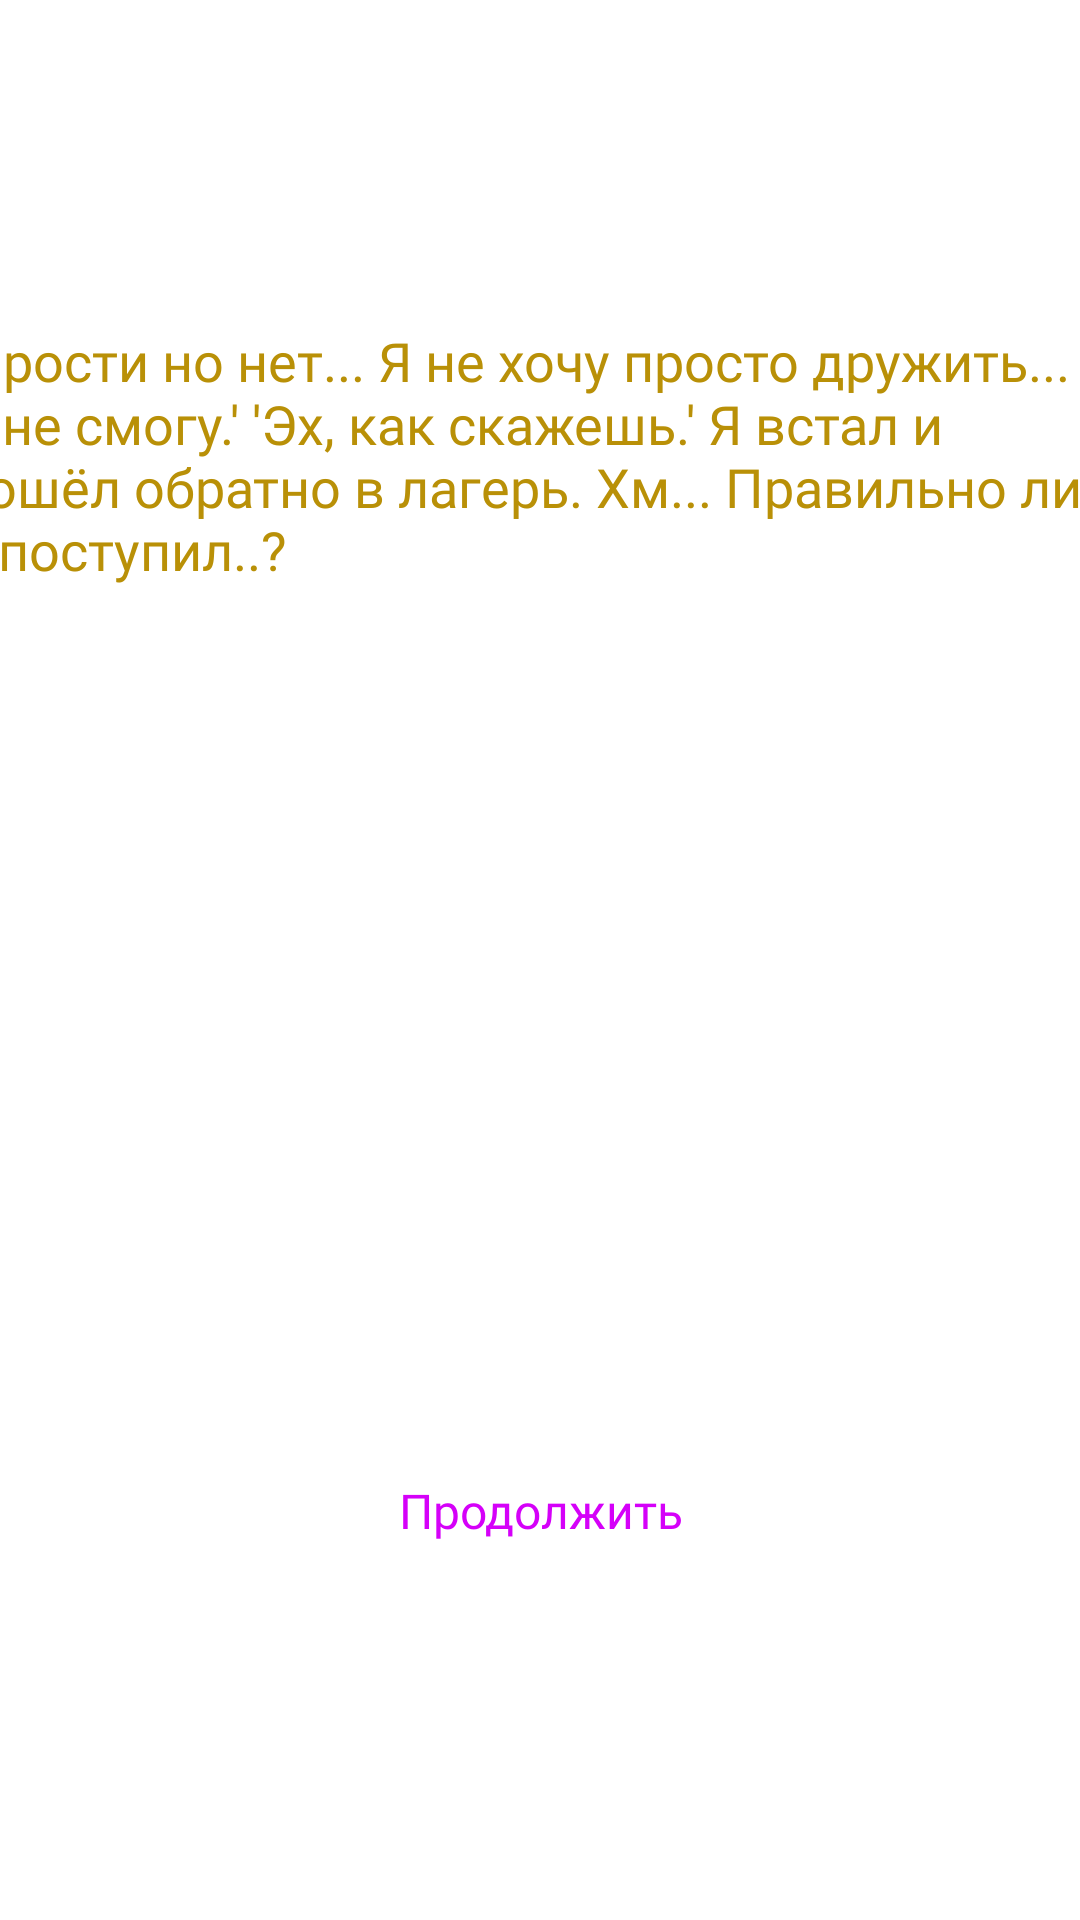

Write the Android layout XML for this screen, with the resource values it uses.
<!-- AndroidManifest.xml: application theme Theme.LoF -->
<!-- res/layout/activity_game9_vtoroi.xml -->
<?xml version="1.0" encoding="utf-8"?>
<androidx.constraintlayout.widget.ConstraintLayout xmlns:android="http://schemas.android.com/apk/res/android"
    xmlns:app="http://schemas.android.com/apk/res-auto"
    xmlns:tools="http://schemas.android.com/tools"
    android:layout_width="match_parent"
    android:layout_height="match_parent"
    tools:context=".game9Vtoroi">

    <ImageView
        android:id="@+id/imageView15"
        android:layout_width="match_parent"
        android:layout_height="match_parent"
        android:scaleType="fitXY"
        app:layout_constraintBottom_toBottomOf="parent"
        app:layout_constraintEnd_toEndOf="parent"
        app:layout_constraintHorizontal_bias="0.0"
        app:layout_constraintStart_toStartOf="parent"
        app:layout_constraintTop_toTopOf="parent"
        app:layout_constraintVertical_bias="1.0"
        app:srcCompat="@drawable/fire_background" />

    <TextView
        android:id="@+id/textView45"
        android:layout_width="385dp"
        android:layout_height="399dp"
        android:fontFamily="@font/anime_ace"
        android:text="'Прости но нет... Я не хочу просто дружить... Я не смогу.'
'Эх, как скажешь.'
Я встал и пошёл обратно в лагерь. Хм... Правильно ли я поступил..?"
        android:textColor="#B99007"
        android:textSize="18sp"
        app:layout_constraintBottom_toBottomOf="parent"
        app:layout_constraintEnd_toEndOf="parent"
        app:layout_constraintHorizontal_bias="0.615"
        app:layout_constraintStart_toStartOf="parent"
        app:layout_constraintTop_toTopOf="parent"
        app:layout_constraintVertical_bias="0.448" />

    <ImageButton
        android:id="@+id/Prohod3"
        android:layout_width="387dp"
        android:layout_height="142dp"
        android:background="#00000000"
        android:fontFamily="@font/anime_ace"
        app:layout_constraintBottom_toBottomOf="parent"
        app:layout_constraintEnd_toEndOf="parent"
        app:layout_constraintHorizontal_bias="0.476"
        app:layout_constraintStart_toStartOf="parent"
        app:layout_constraintTop_toTopOf="parent"
        app:layout_constraintVertical_bias="0.855"
        app:srcCompat="@drawable/prozrachost"
        tools:ignore="SpeakableTextPresentCheck" />

    <TextView
        android:id="@+id/textView46"
        android:layout_width="wrap_content"
        android:layout_height="wrap_content"
        android:fontFamily="@font/anime_ace"
        android:text="Продолжить"
        android:textColor="#D500F9"
        android:textSize="16sp"
        app:layout_constraintBottom_toBottomOf="parent"
        app:layout_constraintEnd_toEndOf="parent"
        app:layout_constraintHorizontal_bias="0.501"
        app:layout_constraintStart_toStartOf="parent"
        app:layout_constraintTop_toTopOf="parent"
        app:layout_constraintVertical_bias="0.797" />
</androidx.constraintlayout.widget.ConstraintLayout>
<!-- resources referenced by this layout -->
<resources>
  <!-- drawable fire_background: png bitmap (drawable, 25401 bytes) -->
  <!-- drawable prozrachost: png bitmap (drawable, 5083 bytes) -->
</resources>
